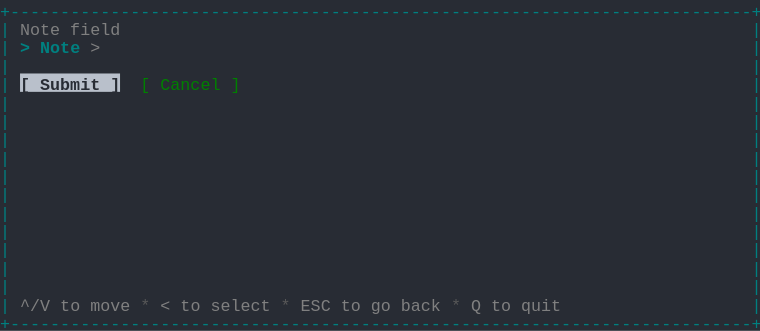
t = 0.00 s
t = 0.69 s: frame unchanged from t = 0.00 s, image omitted
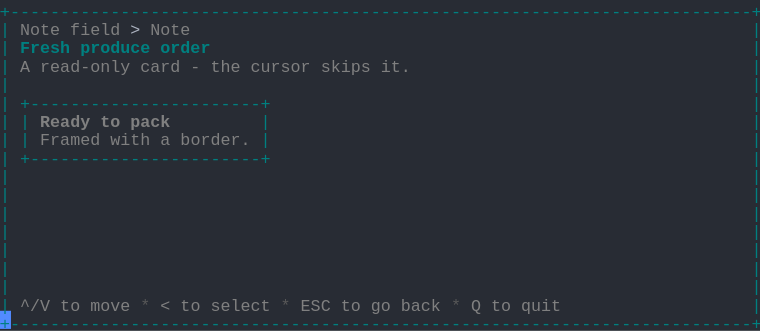
t = 1.37 s
t = 2.06 s: frame unchanged from t = 1.37 s, image omitted
t = 2.75 s: frame unchanged from t = 1.37 s, image omitted
t = 3.44 s: frame unchanged from t = 1.37 s, image omitted

The animated SVG that drew these frames (rendered in a browser with its animation timeline set to each time). Animation: 1 CSS @keyframes rule; one cycle of 4.12 s, repeats indefinitely.

<svg xmlns="http://www.w3.org/2000/svg" xmlns:xlink="http://www.w3.org/1999/xlink" width="760" height="330.66"><rect width="760" height="330.66" rx="0" ry="0" class="a"></rect><svg height="330.66" viewBox="0 0 76 33.066" width="760" xmlns="http://www.w3.org/2000/svg" xmlns:xlink="http://www.w3.org/1999/xlink"><style>.a{fill:rgb(40,44,52)}.b{font-family:Consolas,"Courier New",Courier,"Liberation Mono",monospace}.c{fill:rgb(0,128,128);white-space:pre}.d{fill:rgb(128,128,128);white-space:pre}.e{fill:rgb(88,88,88);white-space:pre}.f{fill:rgb(171,178,191);white-space:pre}.g{fill:rgb(0,128,128);font-weight:bold;white-space:pre}.h{fill:rgb(128,128,128);font-weight:bold;white-space:pre}.i{fill:transparent}.j{fill:rgb(82,139,255)}.l{animation-duration:4.125s;animation-iteration-count:infinite;animation-name:k;animation-timing-function:steps(1,end)}.m{fill:rgb(185,192,203)}.n{fill:rgb(40,44,52);font-weight:bold;white-space:pre}.o{fill:rgb(0,128,0);white-space:pre}@keyframes k{0%{transform:translateX(-0px)}0%{transform:translateX(-76px)}33.3%{transform:translateX(-152px)}100%{transform:translateX(-228px)}}</style><g font-family="Consolas, &quot;Courier New&quot;, Courier, &quot;Liberation Mono&quot;, monospace" font-size="1.67" class="b"><defs><symbol id="1"><text x="0" y="1.67" class="c" textLength="76.152" lengthAdjust="spacingAndGlyphs">+--------------------------------------------------------------------------+</text></symbol><symbol id="2"><text x="0" y="1.67" class="c" textLength="1.002" lengthAdjust="spacingAndGlyphs">|</text><text x="75.14999999999999" y="1.67" class="c" textLength="1.002" lengthAdjust="spacingAndGlyphs">|</text></symbol><symbol id="3"><text x="0" y="1.67" class="c" textLength="1.002" lengthAdjust="spacingAndGlyphs">|</text><text x="2.004" y="1.67" class="d" textLength="3.006" lengthAdjust="spacingAndGlyphs">^/V</text><text x="6.012" y="1.67" class="d" textLength="2.004" lengthAdjust="spacingAndGlyphs">to</text><text x="9.017999999999999" y="1.67" class="d" textLength="4.008" lengthAdjust="spacingAndGlyphs">move</text><text x="14.027999999999999" y="1.67" class="e" textLength="1.002" lengthAdjust="spacingAndGlyphs">*</text><text x="16.032" y="1.67" class="d" textLength="1.002" lengthAdjust="spacingAndGlyphs">&lt;</text><text x="18.035999999999998" y="1.67" class="d" textLength="2.004" lengthAdjust="spacingAndGlyphs">to</text><text x="21.041999999999998" y="1.67" class="d" textLength="6.012" lengthAdjust="spacingAndGlyphs">select</text><text x="28.055999999999997" y="1.67" class="e" textLength="1.002" lengthAdjust="spacingAndGlyphs">*</text><text x="30.059999999999995" y="1.67" class="d" textLength="3.006" lengthAdjust="spacingAndGlyphs">ESC</text><text x="34.068" y="1.67" class="d" textLength="2.004" lengthAdjust="spacingAndGlyphs">to</text><text x="37.074" y="1.67" class="d" textLength="2.004" lengthAdjust="spacingAndGlyphs">go</text><text x="40.08" y="1.67" class="d" textLength="4.008" lengthAdjust="spacingAndGlyphs">back</text><text x="45.089999999999996" y="1.67" class="e" textLength="1.002" lengthAdjust="spacingAndGlyphs">*</text><text x="47.093999999999994" y="1.67" class="d" textLength="1.002" lengthAdjust="spacingAndGlyphs">Q</text><text x="49.098" y="1.67" class="d" textLength="2.004" lengthAdjust="spacingAndGlyphs">to</text><text x="52.104" y="1.67" class="d" textLength="4.008" lengthAdjust="spacingAndGlyphs">quit</text><text x="75.14999999999999" y="1.67" class="c" textLength="1.002" lengthAdjust="spacingAndGlyphs">|</text></symbol><symbol id="4"><text x="0" y="1.67" class="c" textLength="1.002" lengthAdjust="spacingAndGlyphs">|</text><text x="2.004" y="1.67" class="d" textLength="4.008" lengthAdjust="spacingAndGlyphs">Note</text><text x="7.013999999999999" y="1.67" class="d" textLength="5.01" lengthAdjust="spacingAndGlyphs">field</text><text x="13.026" y="1.67" class="f" textLength="1.002" lengthAdjust="spacingAndGlyphs">&gt;</text><text x="15.029999999999998" y="1.67" class="d" textLength="4.008" lengthAdjust="spacingAndGlyphs">Note</text><text x="75.14999999999999" y="1.67" class="c" textLength="1.002" lengthAdjust="spacingAndGlyphs">|</text></symbol><symbol id="5"><text x="0" y="1.67" class="c" textLength="1.002" lengthAdjust="spacingAndGlyphs">|</text><text x="2.004" y="1.67" class="g" textLength="5.01" lengthAdjust="spacingAndGlyphs">Fresh</text><text x="8.016" y="1.67" class="g" textLength="7.014" lengthAdjust="spacingAndGlyphs">produce</text><text x="16.032" y="1.67" class="g" textLength="5.01" lengthAdjust="spacingAndGlyphs">order</text><text x="75.14999999999999" y="1.67" class="c" textLength="1.002" lengthAdjust="spacingAndGlyphs">|</text></symbol><symbol id="6"><text x="0" y="1.67" class="c" textLength="1.002" lengthAdjust="spacingAndGlyphs">|</text><text x="2.004" y="1.67" class="d" textLength="1.002" lengthAdjust="spacingAndGlyphs">A</text><text x="4.008" y="1.67" class="d" textLength="9.018" lengthAdjust="spacingAndGlyphs">read-only</text><text x="14.027999999999999" y="1.67" class="d" textLength="4.008" lengthAdjust="spacingAndGlyphs">card</text><text x="19.037999999999997" y="1.67" class="d" textLength="1.002" lengthAdjust="spacingAndGlyphs">-</text><text x="21.041999999999998" y="1.67" class="d" textLength="3.006" lengthAdjust="spacingAndGlyphs">the</text><text x="25.05" y="1.67" class="d" textLength="6.012" lengthAdjust="spacingAndGlyphs">cursor</text><text x="32.064" y="1.67" class="d" textLength="5.01" lengthAdjust="spacingAndGlyphs">skips</text><text x="38.07599999999999" y="1.67" class="d" textLength="3.006" lengthAdjust="spacingAndGlyphs">it.</text><text x="75.14999999999999" y="1.67" class="c" textLength="1.002" lengthAdjust="spacingAndGlyphs">|</text></symbol><symbol id="7"><text x="0" y="1.67" class="c" textLength="1.002" lengthAdjust="spacingAndGlyphs">|</text><text x="2.004" y="1.67" class="c" textLength="25.05" lengthAdjust="spacingAndGlyphs">+-----------------------+</text><text x="75.14999999999999" y="1.67" class="c" textLength="1.002" lengthAdjust="spacingAndGlyphs">|</text></symbol><symbol id="8"><text x="0" y="1.67" class="c" textLength="1.002" lengthAdjust="spacingAndGlyphs">|</text><text x="2.004" y="1.67" class="c" textLength="1.002" lengthAdjust="spacingAndGlyphs">|</text><text x="4.008" y="1.67" class="h" textLength="5.01" lengthAdjust="spacingAndGlyphs">Ready</text><text x="10.02" y="1.67" class="h" textLength="2.004" lengthAdjust="spacingAndGlyphs">to</text><text x="13.026" y="1.67" class="h" textLength="4.008" lengthAdjust="spacingAndGlyphs">pack</text><text x="26.052" y="1.67" class="c" textLength="1.002" lengthAdjust="spacingAndGlyphs">|</text><text x="75.14999999999999" y="1.67" class="c" textLength="1.002" lengthAdjust="spacingAndGlyphs">|</text></symbol><symbol id="9"><text x="0" y="1.67" class="c" textLength="1.002" lengthAdjust="spacingAndGlyphs">|</text><text x="2.004" y="1.67" class="c" textLength="1.002" lengthAdjust="spacingAndGlyphs">|</text><text x="4.008" y="1.67" class="d" textLength="6.012" lengthAdjust="spacingAndGlyphs">Framed</text><text x="11.021999999999998" y="1.67" class="d" textLength="4.008" lengthAdjust="spacingAndGlyphs">with</text><text x="16.032" y="1.67" class="d" textLength="1.002" lengthAdjust="spacingAndGlyphs">a</text><text x="18.035999999999998" y="1.67" class="d" textLength="7.014" lengthAdjust="spacingAndGlyphs">border.</text><text x="26.052" y="1.67" class="c" textLength="1.002" lengthAdjust="spacingAndGlyphs">|</text><text x="75.14999999999999" y="1.67" class="c" textLength="1.002" lengthAdjust="spacingAndGlyphs">|</text></symbol><symbol id="a"><rect height="18" width="76" x="0" y="0" class="i"></rect></symbol><symbol id="b"><rect height="1.837" width="1.1022" class="j"></rect></symbol></defs><rect height="33.066" width="76" class="a"></rect><g class="l"><svg x="0" y="0" width="304"><svg x="0"><use xlink:href="#a"></use><use xlink:href="#b" x="-0.0040000000000000036" y="0"></use></svg><svg x="76"><use xlink:href="#a"></use><use xlink:href="#b" x="75.996" y="31.054000000000002"></use><use xlink:href="#1" y="0"></use><text x="0" y="3.5069999999999997" class="c" textLength="1.002" lengthAdjust="spacingAndGlyphs">|</text><text x="2.004" y="3.5069999999999997" class="d" textLength="4.008" lengthAdjust="spacingAndGlyphs">Note</text><text x="7.013999999999999" y="3.5069999999999997" class="d" textLength="5.01" lengthAdjust="spacingAndGlyphs">field</text><text x="75.14999999999999" y="3.5069999999999997" class="c" textLength="1.002" lengthAdjust="spacingAndGlyphs">|</text><text x="0" y="5.343999999999999" class="c" textLength="1.002" lengthAdjust="spacingAndGlyphs">|</text><text x="2.004" y="5.343999999999999" class="g" textLength="1.002" lengthAdjust="spacingAndGlyphs">&gt;</text><text x="4.008" y="5.343999999999999" class="g" textLength="4.008" lengthAdjust="spacingAndGlyphs">Note</text><text x="9.017999999999999" y="5.343999999999999" class="d" textLength="1.002" lengthAdjust="spacingAndGlyphs">&gt;</text><text x="75.14999999999999" y="5.343999999999999" class="c" textLength="1.002" lengthAdjust="spacingAndGlyphs">|</text><use xlink:href="#2" y="5.511"></use><text x="0" y="9.018" class="c" textLength="1.002" lengthAdjust="spacingAndGlyphs">|</text><rect height="1.837" width="10" x="2.004" y="7.348000000000001" class="m"></rect><text x="2.004" y="9.018" class="n" textLength="10.02" lengthAdjust="spacingAndGlyphs">[ Submit ]</text><text x="14.027999999999999" y="9.018" class="o" textLength="1.002" lengthAdjust="spacingAndGlyphs">[</text><text x="16.032" y="9.018" class="o" textLength="6.012" lengthAdjust="spacingAndGlyphs">Cancel</text><text x="23.045999999999996" y="9.018" class="o" textLength="1.002" lengthAdjust="spacingAndGlyphs">]</text><text x="75.14999999999999" y="9.018" class="c" textLength="1.002" lengthAdjust="spacingAndGlyphs">|</text><use xlink:href="#2" y="9.185"></use><use xlink:href="#2" y="11.022"></use><use xlink:href="#2" y="12.859"></use><use xlink:href="#2" y="14.696"></use><use xlink:href="#2" y="16.533"></use><use xlink:href="#2" y="18.37"></use><use xlink:href="#2" y="20.206999999999997"></use><use xlink:href="#2" y="22.044"></use><use xlink:href="#2" y="23.881000000000004"></use><use xlink:href="#2" y="25.718"></use><use xlink:href="#2" y="27.555"></use><use xlink:href="#3" y="29.392"></use><use xlink:href="#1" y="31.229000000000003"></use></svg><svg x="152"><use xlink:href="#a"></use><use xlink:href="#b" x="75.996" y="31.054000000000002"></use><use xlink:href="#1" y="0"></use><use xlink:href="#4" y="1.837"></use><use xlink:href="#5" y="3.674"></use><use xlink:href="#6" y="5.511"></use><use xlink:href="#2" y="7.348"></use><use xlink:href="#7" y="9.185"></use><use xlink:href="#8" y="11.022"></use><use xlink:href="#9" y="12.859"></use><use xlink:href="#7" y="14.696"></use><use xlink:href="#2" y="16.533"></use><use xlink:href="#2" y="18.37"></use><use xlink:href="#2" y="20.206999999999997"></use><use xlink:href="#2" y="22.044"></use><use xlink:href="#2" y="23.881000000000004"></use><use xlink:href="#2" y="25.718"></use><use xlink:href="#2" y="27.555"></use><use xlink:href="#3" y="29.392"></use><use xlink:href="#1" y="31.229000000000003"></use></svg><svg x="228"><use xlink:href="#a"></use><use xlink:href="#b" x="0.996" y="31.054000000000002"></use><use xlink:href="#4" y="0"></use><use xlink:href="#5" y="1.837"></use><use xlink:href="#6" y="3.674"></use><use xlink:href="#2" y="5.511"></use><use xlink:href="#7" y="7.348"></use><use xlink:href="#8" y="9.185"></use><use xlink:href="#9" y="11.022"></use><use xlink:href="#7" y="12.859"></use><use xlink:href="#2" y="14.696"></use><use xlink:href="#2" y="16.533"></use><use xlink:href="#2" y="18.37"></use><use xlink:href="#2" y="20.206999999999997"></use><use xlink:href="#2" y="22.044"></use><use xlink:href="#2" y="23.881000000000004"></use><use xlink:href="#2" y="25.718"></use><use xlink:href="#3" y="27.555"></use><use xlink:href="#1" y="29.392"></use></svg></svg></g></g></svg></svg>
